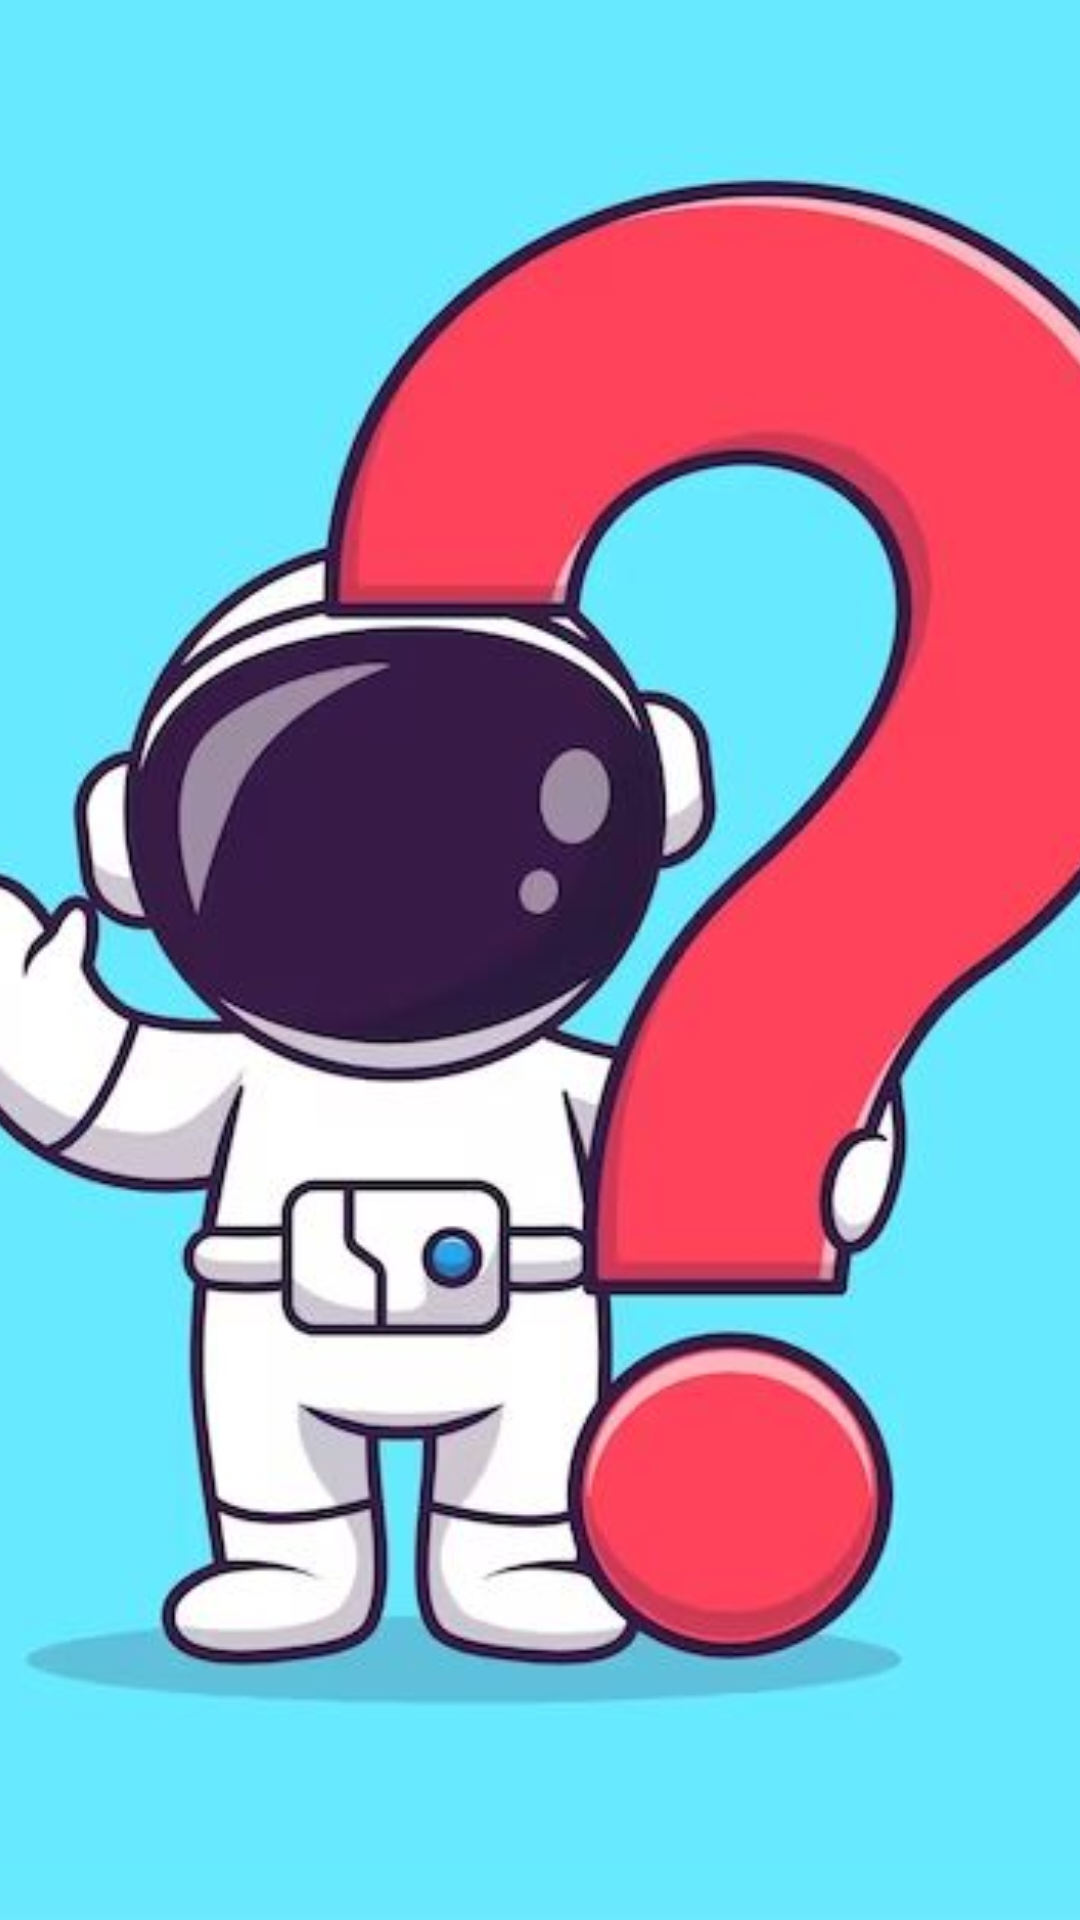

Here is an Android app screen rendered from its layout file. Give the layout XML and the strings, colors and styles it references.
<!-- AndroidManifest.xml: application theme Theme.GamingJr -->
<!-- res/layout/card_item.xml -->
<?xml version="1.0" encoding="utf-8"?>
<FrameLayout xmlns:android="http://schemas.android.com/apk/res/android"
    android:layout_width="80dp"
    android:layout_height="80dp"
    android:layout_margin="4dp">

    <ImageView
        android:id="@+id/imageRevealed"
        android:layout_width="match_parent"
        android:layout_height="match_parent"
        android:scaleType="centerCrop"
        android:visibility="gone"
        android:alpha="2"
        />

    <ImageView
        android:id="@+id/imageCovered"
        android:layout_width="match_parent"
        android:layout_height="match_parent"
        android:scaleType="centerCrop"
        android:src="@drawable/interrogarcion"



        /> 

</FrameLayout>
<!-- resources referenced by this layout -->
<resources>
  <!-- drawable interrogarcion: jpg bitmap (drawable, 28226 bytes) -->
  <style name="Theme.GamingJr" parent="Base.Theme.GamingJr" />
  <style name="Base.Theme.GamingJr" parent="Theme.Material3.DayNight.NoActionBar">
          
          <item name="colorPrimary">@color/primary</item>
          <item name="colorPrimaryVariant">@color/primaryDark</item>
          <item name="colorOnPrimary">@color/onPrimary</item>
          <item name="colorSecondary">@color/secondary</item>
          <item name="colorSecondaryVariant">@color/secondaryDark</item>
          <item name="colorOnSecondary">@color/onSecondary</item>
          <item name="android:colorBackground">@color/background</item>
          <item name="android:statusBarColor">@color/primaryDark</item>
          <item name="android:navigationBarColor">@color/primaryDark</item>
          <item name="android:colorButtonNormal">@color/primary</item>
          <item name="android:textColor">@color/black</item>
          <item name="android:windowLightStatusBar">true</item> 
          <item name="android:windowLightNavigationBar">true</item> 
      </style>
  <color name="primary">#006989</color>
  <color name="primaryDark">#373A40</color>
  <color name="onPrimary">#EEF7FF</color>
  <color name="secondary">#5C2FC2</color>
  <color name="secondaryDark">#5C2FC2</color>
  <color name="onSecondary">#3AA6B9</color>
  <color name="background">#CAF4FF</color>
  <color name="black">#FF000000</color>
</resources>
